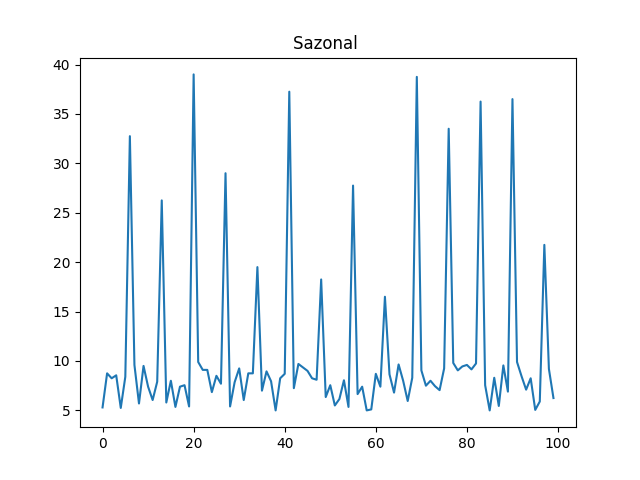

The data file committed next to this chart (first rows):
ts, venda-0, venda-1, venda-2, venda-3, venda-4, venda-5, venda-6, venda-7
0, 8.7, 7.7, 5.0, 9.55, 7.1, 9.8, 5.2, 5.3
1, 6.35, 5.5, 5.35, 6.55, 6.95, 5.65, 8.6, 8.75
2, 7.85, 5.7, 8.5, 9.95, 8.2, 5.9, 9.7, 8.25
3, 10.0, 7.9, 9.55, 5.85, 6.25, 9.05, 8.15, 8.55
4, 8.45, 9.95, 6.15, 7.1, 8.9, 9.1, 7.0, 5.25
5, 8.1, 9.9, 5.05, 9.85, 5.55, 5.6, 7.15, 8.4
6, 36.75, 37.75, 23.0, 28.75, 24.25, 21.5, 20.75, 32.75
7, 9.55, 9.6, 6.55, 7.65, 7.5, 8.4, 5.35, 9.6
8, 5.35, 5.95, 9.15, 8.7, 9.5, 5.75, 7.1, 5.7
9, 5.5, 7.6, 9.55, 8.5, 8.7, 8.2, 9.9, 9.5
10, 9.7, 8.75, 7.35, 9.1, 7.8, 5.55, 5.65, 7.4
11, 7.0, 8.1, 6.6, 9.2, 9.8, 8.65, 5.5, 6.05
12, 5.2, 5.95, 5.75, 5.8, 7.75, 9.5, 5.85, 7.9
13, 34.5, 27.75, 37.5, 29.5, 20.25, 31.75, 21.0, 26.25
14, 6.45, 9.35, 7.3, 9.15, 5.2, 6.2, 5.95, 5.8
15, 5.55, 9.3, 5.2, 5.1, 5.15, 6.85, 8.9, 8.0
16, 8.75, 6.85, 8.4, 9.15, 6.9, 8.25, 6.8, 5.35
17, 7.35, 6.6, 9.8, 7.45, 7.05, 6.05, 8.05, 7.4
18, 6.45, 6.95, 8.35, 7.8, 7.35, 9.75, 7.8, 7.55
19, 6.1, 9.8, 9.3, 7.15, 9.55, 7.1, 8.3, 5.4
20, 30.25, 20.5, 37.5, 30.25, 24.5, 39.0, 26.75, 39.0
21, 8.45, 7.0, 7.45, 7.6, 8.05, 5.2, 6.8, 9.9
22, 7.1, 7.4, 6.6, 9.0, 5.9, 7.9, 6.45, 9.1
23, 8.5, 7.8, 7.95, 8.25, 6.3, 8.6, 9.4, 9.1
24, 6.9, 9.95, 5.25, 7.8, 6.3, 8.1, 9.35, 6.85
25, 5.6, 6.1, 9.5, 6.6, 5.0, 9.8, 8.75, 8.5
26, 9.5, 6.9, 5.7, 8.85, 7.2, 7.8, 8.3, 7.7
27, 22.25, 36.0, 26.25, 39.25, 32.5, 16.5, 31.0, 29.0
28, 8.8, 7.6, 7.95, 7.5, 5.8, 7.85, 9.7, 5.4
29, 9.5, 5.05, 9.4, 9.45, 7.6, 9.15, 8.35, 7.85
30, 5.2, 8.7, 6.6, 5.3, 6.7, 5.75, 8.35, 9.25
31, 6.2, 6.85, 7.0, 6.15, 5.8, 8.55, 8.2, 6.05
32, 9.7, 8.4, 6.3, 9.55, 9.65, 9.3, 6.15, 8.75
33, 9.5, 8.65, 5.7, 8.7, 5.55, 8.75, 7.7, 8.75
34, 34.0, 28.25, 23.25, 24.25, 32.0, 18.25, 26.5, 19.5
35, 6.55, 5.25, 5.4, 9.55, 9.15, 8.6, 10.0, 7.0
36, 5.4, 5.05, 9.15, 5.2, 9.4, 8.65, 9.4, 8.95
37, 8.65, 8.9, 6.35, 5.35, 9.95, 7.4, 5.55, 7.95
38, 10.0, 10.0, 9.2, 10.0, 8.1, 7.4, 8.85, 5.0
39, 6.0, 9.4, 8.35, 8.25, 5.55, 6.25, 6.3, 8.25
40, 5.45, 5.1, 8.1, 6.3, 7.25, 8.25, 5.7, 8.7
41, 25.75, 21.75, 30.0, 23.75, 23.25, 23.75, 25.25, 37.25
42, 8.95, 5.9, 6.0, 5.7, 6.6, 6.15, 8.25, 7.25
43, 5.45, 5.8, 10.0, 7.1, 5.1, 6.1, 6.4, 9.7
44, 6.3, 5.15, 8.35, 9.6, 5.65, 9.2, 6.05, 9.35
45, 7.2, 8.65, 9.3, 5.25, 8.85, 9.45, 9.15, 9.0
46, 8.15, 5.05, 5.45, 9.45, 7.4, 9.7, 8.15, 8.25
47, 7.55, 7.9, 5.2, 7.2, 9.05, 5.4, 5.7, 8.1
48, 36.75, 38.5, 23.5, 32.5, 23.0, 33.25, 29.75, 18.25
49, 5.35, 9.85, 7.25, 5.5, 7.65, 5.65, 5.6, 6.35
50, 8.85, 5.15, 6.3, 5.7, 8.35, 7.7, 6.8, 7.55
51, 8.45, 5.35, 8.05, 7.95, 8.05, 8.65, 9.35, 5.5
52, 9.75, 6.85, 9.5, 6.65, 5.65, 8.85, 6.3, 6.15
53, 9.25, 7.2, 8.95, 9.3, 6.15, 7.6, 6.35, 8.05
54, 6.95, 7.4, 8.0, 7.15, 7.6, 8.6, 6.1, 5.35
55, 15.0, 31.75, 30.25, 20.25, 27.0, 36.5, 34.25, 27.75
56, 8.75, 5.5, 8.75, 6.7, 9.15, 8.95, 8.6, 6.65
57, 6.9, 8.5, 7.95, 6.8, 5.0, 9.15, 5.65, 7.4
58, 9.9, 7.1, 9.3, 6.65, 9.85, 6.15, 8.05, 5.0
59, 6.25, 7.0, 5.65, 5.15, 7.5, 5.75, 7.9, 5.1
... 40 more rows
